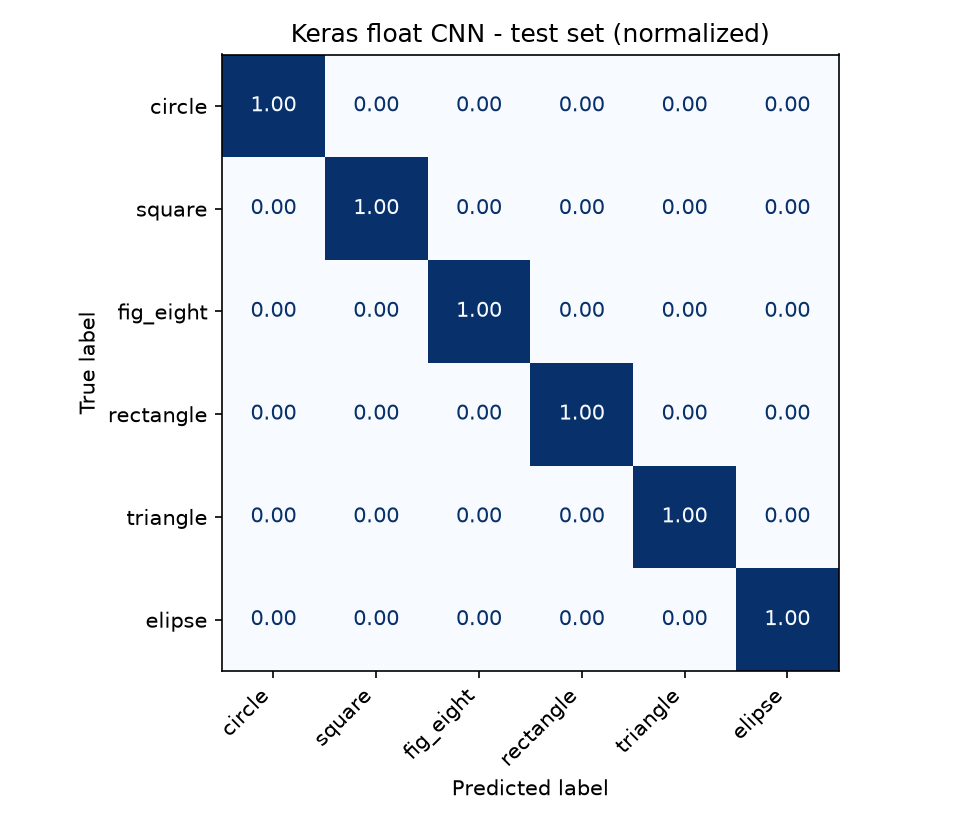

The table this chart was drawn from, first rows:
1.0000, 0.0000, 0.0000, 0.0000, 0.0000, 0.0000
0.0000, 1, 0.0000, 0.0000, 0.0000, 0.0000
0.0000, 0.0000, 1, 0.0000, 0.0000, 0.0000
0.0000, 0.0007, 0.0000, 0.9993, 0.0000, 0.0000
0.0000, 0.0000, 0.0000, 0.0000, 1, 0.0000
0.0000, 0.0000, 0.0000, 0.0000, 0.0000, 1
